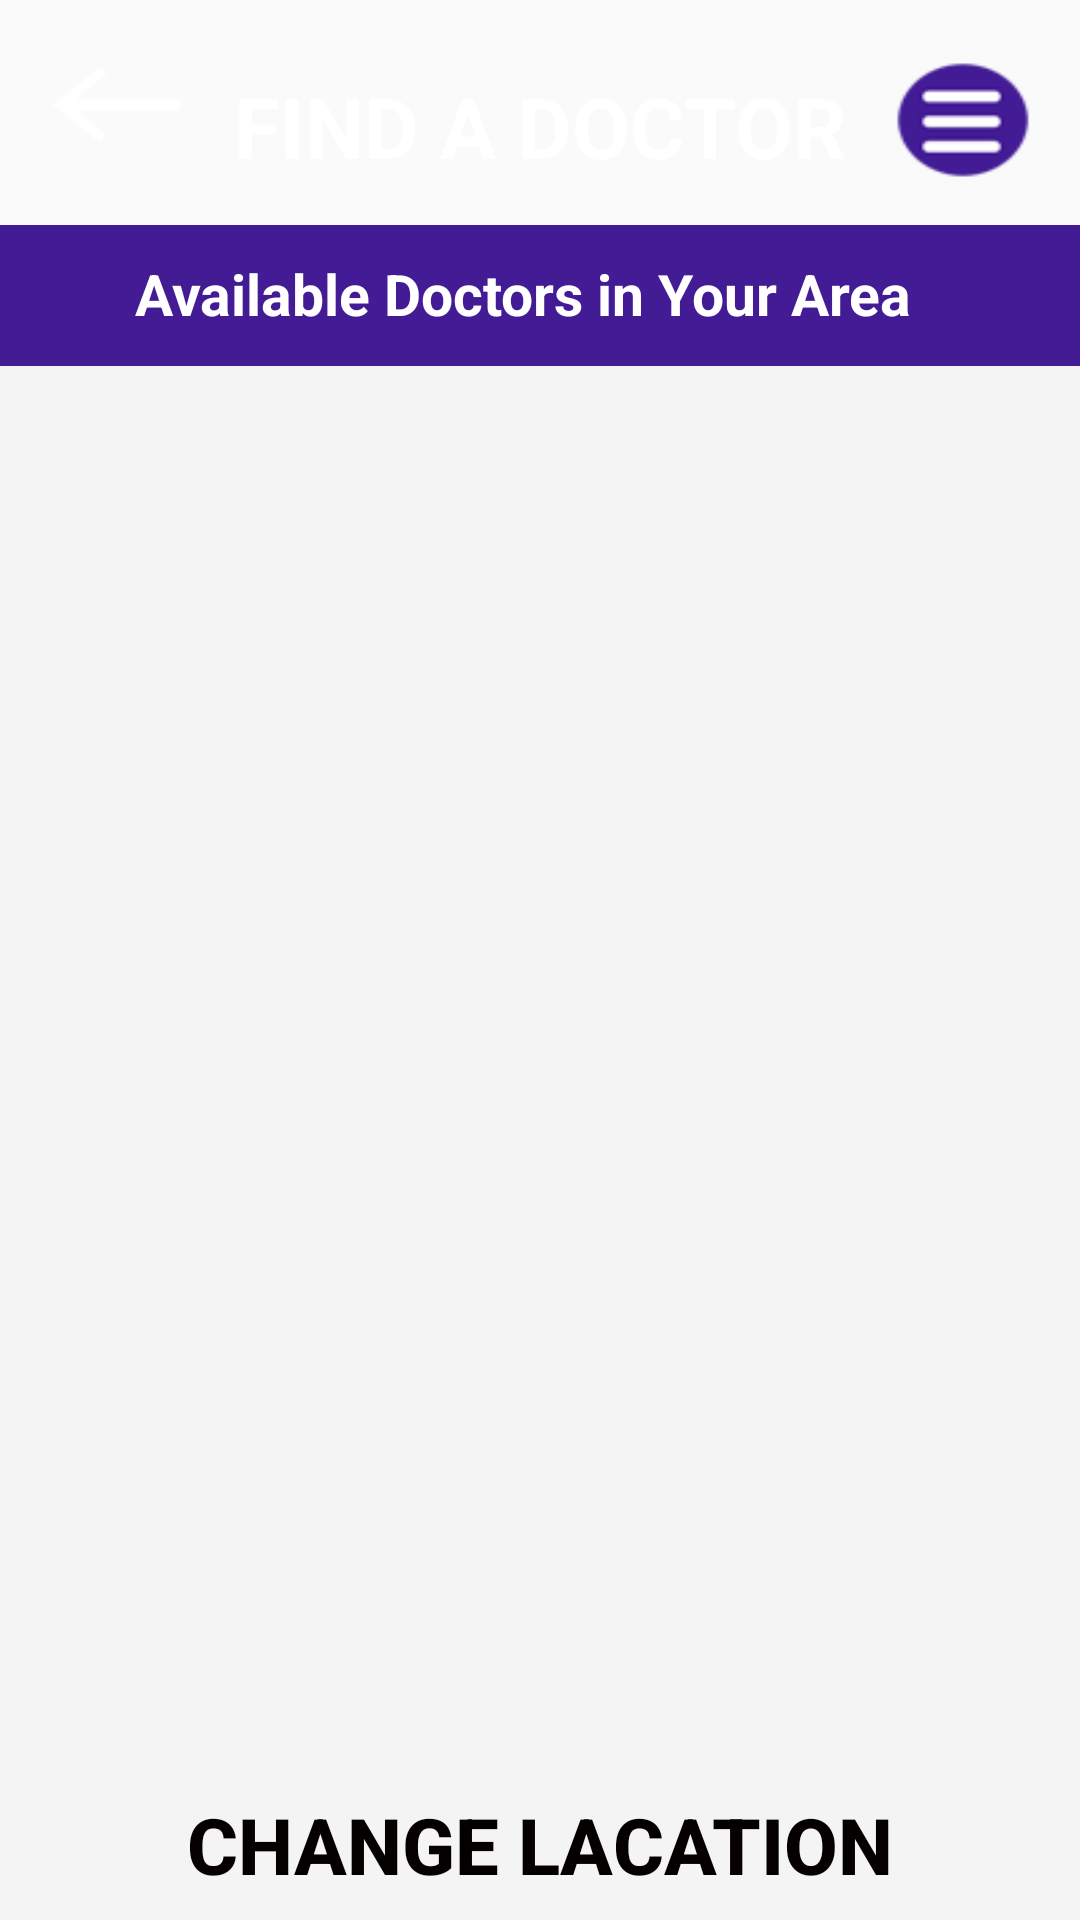

Android layout source for this screen:
<!-- AndroidManifest.xml: application theme AppTheme -->
<!-- res/layout/activity_booking_doctor.xml -->
<?xml version="1.0" encoding="utf-8"?>
<FrameLayout xmlns:android="http://schemas.android.com/apk/res/android"
    xmlns:app="http://schemas.android.com/apk/res-auto"
    xmlns:tools="http://schemas.android.com/tools"
    android:layout_width="match_parent"
    android:layout_height="match_parent"
    android:background="@drawable/background"
    tools:context=".BookingDoctorActivity">

    <LinearLayout

        android:layout_width="fill_parent"
        android:layout_marginTop="120dp"
        android:layout_height="match_parent"
        android:orientation="vertical"
        android:background="#f4f4f4" >

        <ExpandableListView
            android:id="@+id/booking_doctor"
            android:layout_width="match_parent"
            android:layout_height="450dp" />

        <Button
            android:id="@+id/btn_change"
            android:layout_width="match_parent"
            android:layout_height="50dp"
            android:layout_marginStart="10dp"
            android:layout_marginTop="20dp"
            android:layout_marginEnd="10dp"
            android:background="@drawable/background4"
            android:text="Change Lacation"
            android:textColor="#050000"
            android:textSize="26sp"
            android:textStyle="bold" />

        <LinearLayout
            android:layout_width="match_parent"
            android:layout_height="121dp"
            android:layout_marginTop="10dp"
            android:background="@drawable/background"
            android:orientation="vertical">

        </LinearLayout>

    </LinearLayout>

    <androidx.constraintlayout.widget.ConstraintLayout
        android:layout_width="match_parent"
        android:layout_height="80dp"
        android:background="@drawable/background"
        android:orientation="vertical">

        <ImageView
            android:id="@+id/imageView12"
            android:layout_width="58dp"
            android:layout_height="50dp"
            android:layout_marginEnd="10dp"
            android:background="@drawable/menu64"
            app:layout_constraintBottom_toBottomOf="parent"
            app:layout_constraintEnd_toEndOf="parent"
            app:layout_constraintTop_toTopOf="parent" />

        <ImageView
            android:id="@+id/check_your_back_id"
            android:layout_width="58dp"
            android:layout_height="50dp"
            android:background="@drawable/backarrow64"
            android:layout_marginStart="10dp"
            android:layout_marginTop="10dp"
            app:layout_constraintStart_toStartOf="parent"
            app:layout_constraintTop_toTopOf="parent"/>

        <TextView
            android:id="@+id/textView15"
            android:layout_width="wrap_content"
            android:layout_height="wrap_content"
            android:layout_gravity="center"
            android:text="FIND A DOCTOR"
            android:textColor="#FFFFFF"
            android:textSize="28dp"
            android:textStyle="bold"
            app:layout_constraintBottom_toBottomOf="parent"
            app:layout_constraintEnd_toStartOf="@+id/imageView12"
            app:layout_constraintStart_toEndOf="@+id/check_your_back_id"
            app:layout_constraintTop_toTopOf="parent"
            app:layout_constraintVertical_bias="0.545" />
    </androidx.constraintlayout.widget.ConstraintLayout>

    <LinearLayout
        android:layout_width="match_parent"
        android:layout_height="47dp"
        android:layout_marginTop="75dp"
        android:orientation="vertical"
        android:background="@color/pupal1">

        <TextView
            android:id="@+id/textView22"
            android:layout_width="match_parent"
            android:layout_height="wrap_content"
            android:textStyle="bold"
            android:layout_marginTop="10dp"
            android:textColor="@color/white"
            android:layout_marginLeft="30dp"
            android:textSize="19dp"
            android:layout_gravity="center"
            android:text="Available Doctors in Your Area" />
    </LinearLayout>
</FrameLayout>
<!-- resources referenced by this layout -->
<resources>
  <color name="pupal1">#421b95</color>
  <color name="white">#FFFFFF</color>
  <!-- drawable backarrow64: png bitmap (drawable, 1503 bytes) -->
  <!-- drawable menu64: png bitmap (drawable, 2349 bytes) -->
  <style name="AppTheme" parent="Theme.AppCompat.Light.NoActionBar">
          
          <item name="colorPrimary">@color/colorPrimary</item>
          <item name="colorPrimaryDark">@color/colorPrimaryDark</item>
          <item name="colorAccent">@color/colorAccent</item>
  
  
      </style>
  <color name="colorPrimary">#6200EE</color>
  <color name="colorPrimaryDark">#3700B3</color>
  <color name="colorAccent">#03DAC5</color>
</resources>
